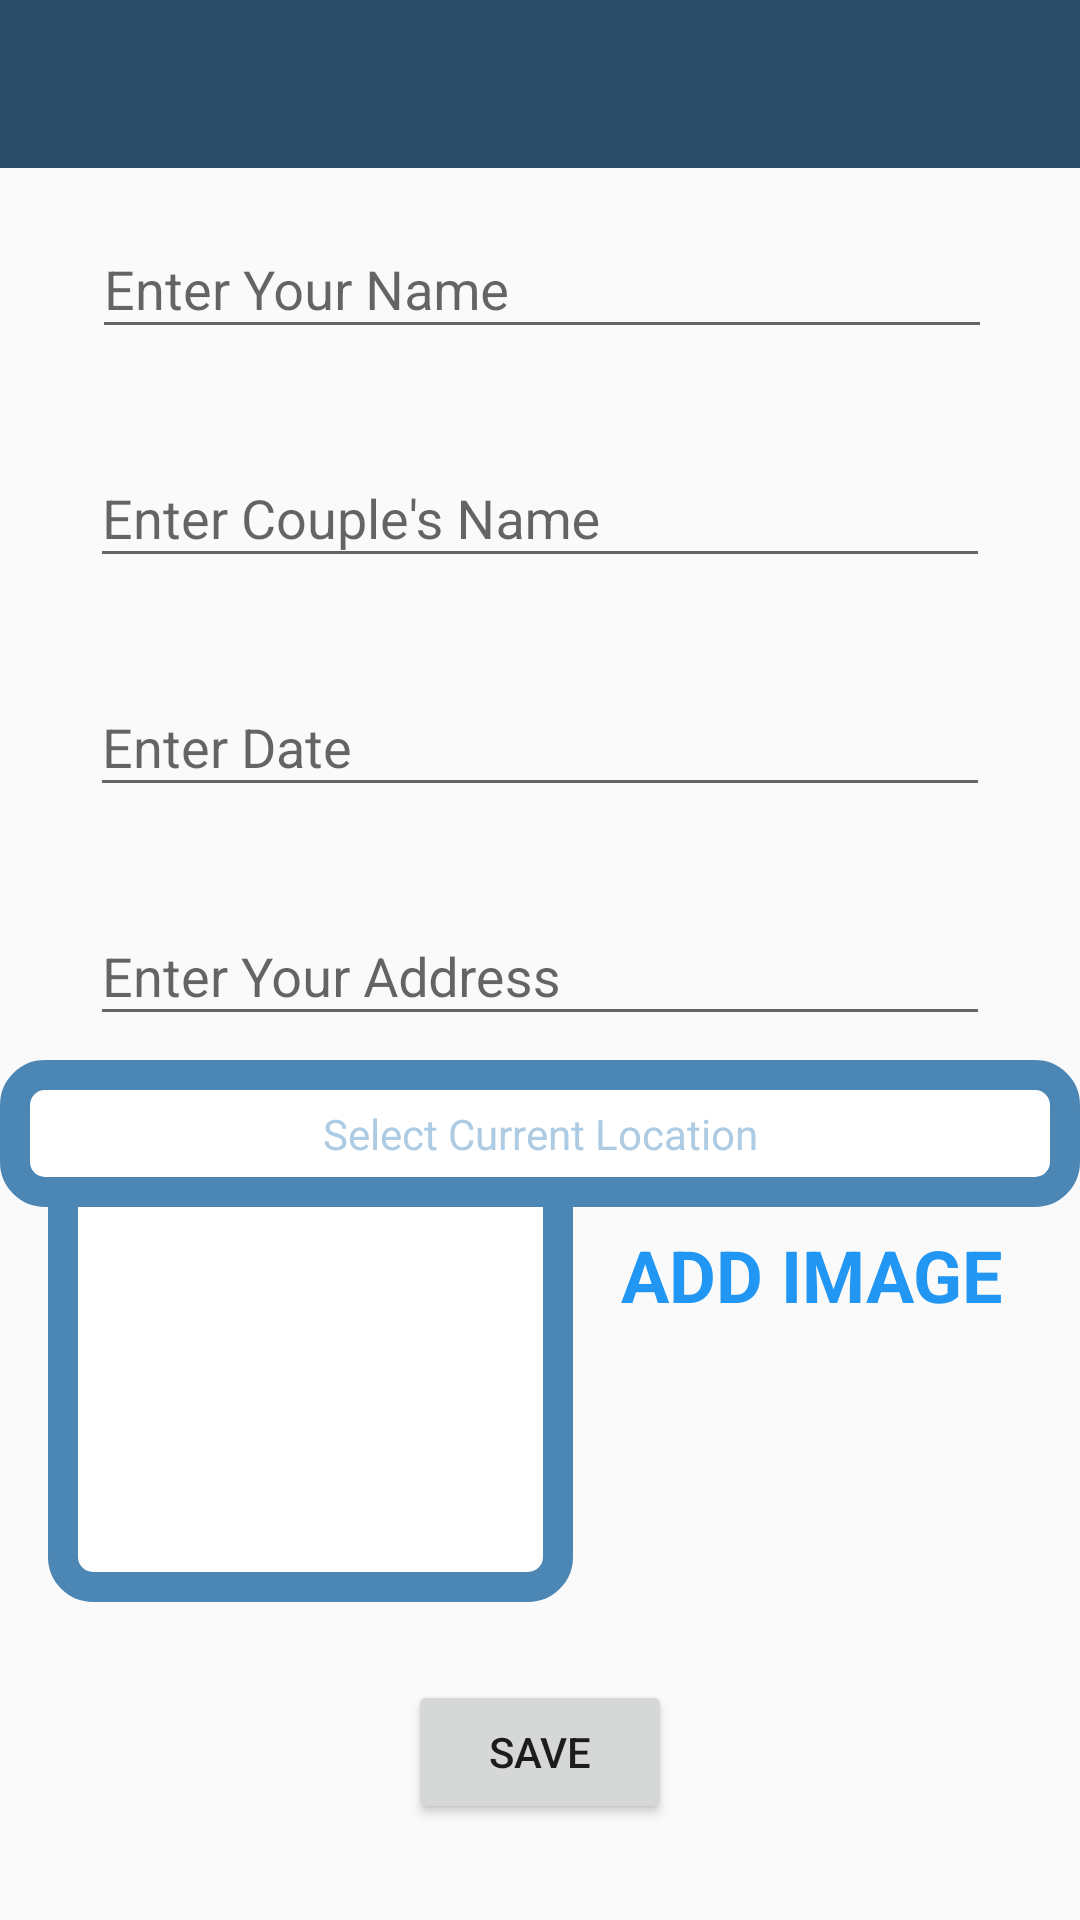

Layout XML and referenced resources for this Android screen:
<!-- AndroidManifest.xml: activity theme CustomNoActionBarTheme -->
<!-- res/layout/activity_add_happy_place.xml -->
<?xml version="1.0" encoding="utf-8"?>
<androidx.constraintlayout.widget.ConstraintLayout xmlns:android="http://schemas.android.com/apk/res/android"
    xmlns:app="http://schemas.android.com/apk/res-auto"
    xmlns:tools="http://schemas.android.com/tools"
    android:layout_width="match_parent"
    android:layout_height="match_parent"
    tools:context=".Activity.AddHappyPlaceActivity">

    <androidx.appcompat.widget.Toolbar
        android:id="@+id/toolbar_happy_place_details"
        android:layout_width="match_parent"
        android:layout_height="?attr/actionBarSize"
        android:background="@color/colorPrimary"
        android:minHeight="?attr/actionBarSize"
        android:theme="@style/CustomToolbarStyle"
        app:layout_constraintEnd_toEndOf="parent"
        app:layout_constraintStart_toStartOf="parent"
        app:layout_constraintTop_toTopOf="parent" />

    <Button
        android:id="@+id/btn_save"
        android:layout_width="wrap_content"
        android:layout_height="wrap_content"
        android:layout_marginBottom="32dp"
        android:text="@string/btn_text_save"
        app:layout_constraintBottom_toBottomOf="parent"
        app:layout_constraintEnd_toEndOf="parent"
        app:layout_constraintStart_toStartOf="parent" />

    <com.google.android.material.textfield.TextInputLayout
        android:id="@+id/name"
        android:layout_width="300dp"
        android:layout_height="wrap_content"
        android:layout_marginStart="1dp"
        android:layout_marginTop="8dp"
        android:hint="Enter Your Name"
        app:layout_constraintEnd_toEndOf="parent"
        app:layout_constraintStart_toStartOf="parent"
        app:layout_constraintTop_toBottomOf="@+id/toolbar_happy_place_details">

        <com.google.android.material.textfield.TextInputEditText
            android:id="@+id/et_name"
            android:layout_width="match_parent"
            android:layout_height="wrap_content" />
    </com.google.android.material.textfield.TextInputLayout>

    <com.google.android.material.textfield.TextInputLayout
        android:id="@+id/tvTitle"
        android:layout_width="300dp"
        android:layout_height="wrap_content"
        android:layout_marginTop="24dp"
        android:hint="Enter Couple's Name"
        app:layout_constraintEnd_toEndOf="parent"
        app:layout_constraintStart_toStartOf="parent"
        app:layout_constraintTop_toBottomOf="@+id/name">

        <com.google.android.material.textfield.TextInputEditText
            android:id="@+id/et_couple"
            android:layout_width="match_parent"
            android:layout_height="wrap_content" />
    </com.google.android.material.textfield.TextInputLayout>
    <com.google.android.material.textfield.TextInputLayout
        android:id="@+id/date"
        android:layout_width="300dp"
        android:layout_height="wrap_content"
        android:layout_marginTop="24dp"
        android:hint="Enter Date"
        android:inputType="text"
        android:focusable="false"
        android:focusableInTouchMode="false"
        app:layout_constraintEnd_toEndOf="parent"
        app:layout_constraintStart_toStartOf="parent"
        app:layout_constraintTop_toBottomOf="@+id/tvTitle">

        <com.google.android.material.textfield.TextInputEditText
            android:id="@+id/et_date"
            android:layout_width="match_parent"
            android:layout_height="wrap_content" />
    </com.google.android.material.textfield.TextInputLayout>
    <com.google.android.material.textfield.TextInputLayout
        android:id="@+id/address"
        android:layout_width="300dp"
        android:layout_height="wrap_content"
        android:layout_marginTop="24dp"
        android:hint="Enter Your Address"
        android:focusable="false"
        android:focusableInTouchMode="false"
        app:layout_constraintEnd_toEndOf="parent"
        app:layout_constraintStart_toStartOf="parent"
        app:layout_constraintTop_toBottomOf="@+id/date">

        <com.google.android.material.textfield.TextInputEditText
            android:id="@+id/et_address"
            android:layout_width="match_parent"
            android:layout_height="wrap_content" />
    </com.google.android.material.textfield.TextInputLayout>


    <androidx.appcompat.widget.AppCompatImageView
        android:id="@+id/iv_place_image"
        android:layout_width="175dp"
        android:layout_height="175dp"
        android:layout_marginStart="16dp"
        android:layout_marginBottom="26dp"
        android:background="@drawable/shape_image_view_border"
        android:scaleType="centerCrop"
        android:src="@drawable/ic_baseline_image_24"
        app:layout_constraintBottom_toTopOf="@+id/btn_save"
        app:layout_constraintStart_toStartOf="parent" />

    <TextView
        android:id="@+id/tv_add_image"
        android:layout_width="wrap_content"
        android:layout_height="wrap_content"
        android:layout_marginStart="16dp"
        android:layout_marginBottom="119dp"
        android:text="ADD IMAGE"
        android:textColor="#2196F3"
        android:textSize="24sp"
        android:textStyle="bold"
        app:layout_constraintBottom_toTopOf="@+id/btn_save"
        app:layout_constraintStart_toEndOf="@+id/iv_place_image" />

    <TextView
        android:id="@+id/tv_select_current_location"
        android:layout_width="match_parent"
        android:layout_height="wrap_content"
        android:background="@drawable/shape_image_view_border"
        android:foreground="?attr/selectableItemBackground"
        android:gravity="center"
        android:padding="15dp"
        android:layout_marginTop="8dp"
        android:text="@string/select_current_location"
        android:textColor="@color/colorAccent"
        app:layout_constraintEnd_toEndOf="parent"
        app:layout_constraintStart_toStartOf="parent"
        app:layout_constraintTop_toBottomOf="@id/address" />


</androidx.constraintlayout.widget.ConstraintLayout>
<!-- resources referenced by this layout -->
<resources>
  <color name="colorAccent">#ADCBE3</color>
  <color name="colorPrimary">#2A4D69</color>
  <!-- drawable shape_image_view_border (drawable) -->
  <?xml version="1.0" encoding="utf-8"?>
  <shape xmlns:android="http://schemas.android.com/apk/res/android"
      android:shape="rectangle">
  
      <stroke
          android:width="@dimen/add_screen_text_add_image_padding"
          android:color="@color/colorPrimaryDark"/>
      <solid
          android:color="@color/white"/>
      <corners
          android:radius="@dimen/add_screen_text_add_image_padding"/>
  
  </shape>
  <string name="btn_text_save">SAVE</string>
  <string name="select_current_location">Select Current Location</string>
  <style name="CustomToolbarStyle">
          <item name="android:textColorPrimary">#FFFFFF</item>
          <item name="android:colorControlNormal">#FFFFFF</item>
      </style>
  <style name="CustomNoActionBarTheme" parent="@style/Theme.AppCompat.Light.NoActionBar">
          <item name="android:statusBarColor">@color/colorPrimaryDark</item>
      </style>
  <dimen name="add_screen_text_add_image_padding">10dp</dimen>
  <color name="colorPrimaryDark">#4B86B4</color>
  <color name="white">#FFFFFFFF</color>
</resources>
